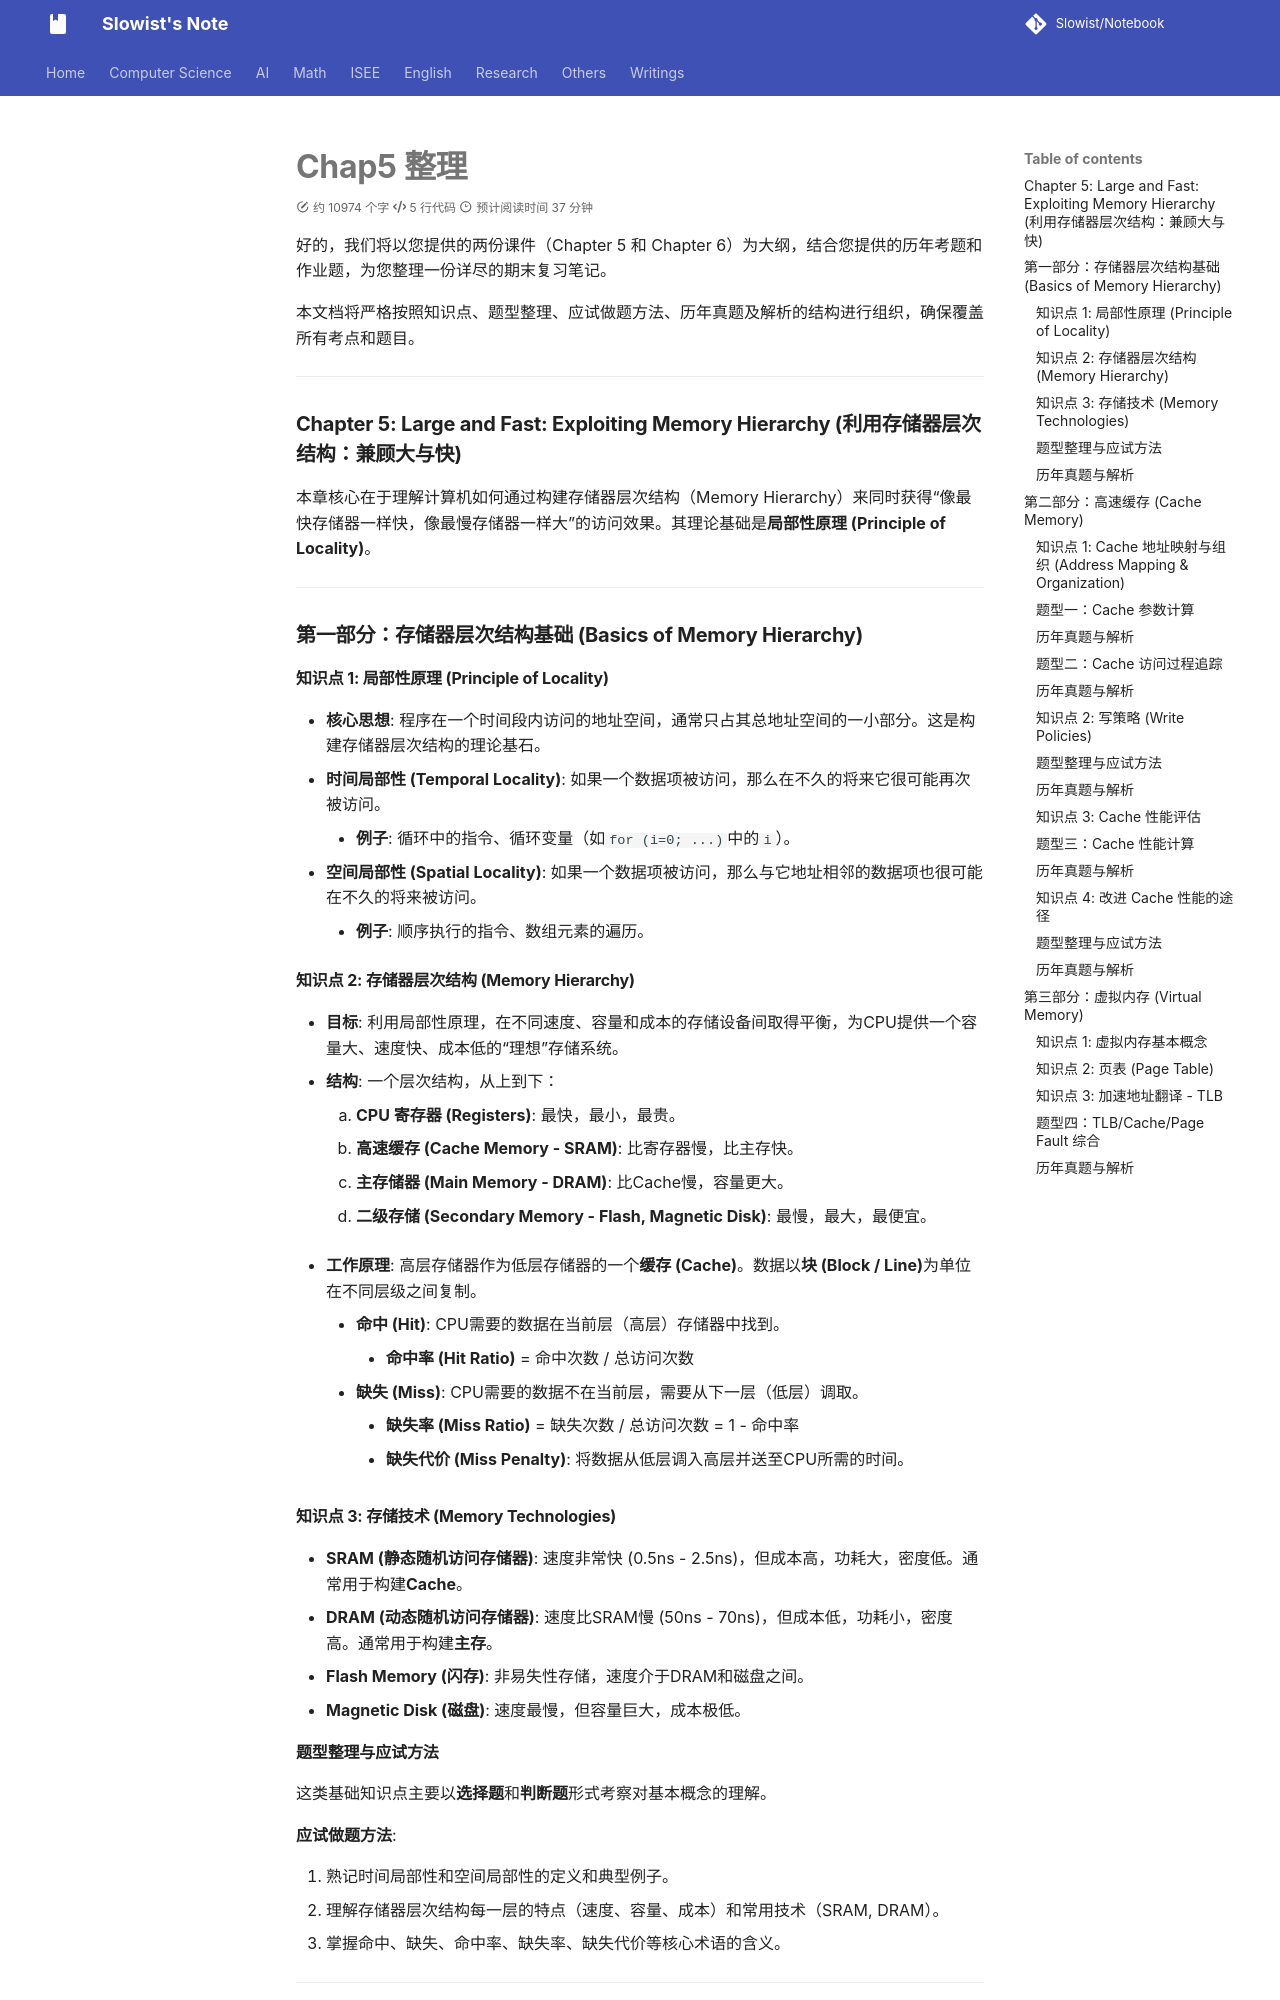

repository: Slowist-Lee/notebook · page: cs/system/CO/Chap5 整理/index.html · generator: mkdocs


好的，我们将以您提供的两份课件（Chapter 5 和 Chapter 6）为大纲，结合您提供的历年考题和作业题，为您整理一份详尽的期末复习笔记。

本文档将严格按照知识点、题型整理、应试做题方法、历年真题及解析的结构进行组织，确保覆盖所有考点和题目。

***

### **Chapter 5: Large and Fast: Exploiting Memory Hierarchy (利用存储器层次结构：兼顾大与快)**

本章核心在于理解计算机如何通过构建存储器层次结构（Memory Hierarchy）来同时获得“像最快存储器一样快，像最慢存储器一样大”的访问效果。其理论基础是**局部性原理 (Principle of Locality)**。

---

### **第一部分：存储器层次结构基础 (Basics of Memory Hierarchy)**

#### **知识点 1: 局部性原理 (Principle of Locality)**

*   **核心思想**: 程序在一个时间段内访问的地址空间，通常只占其总地址空间的一小部分。这是构建存储器层次结构的理论基石。
*   **时间局部性 (Temporal Locality)**: 如果一个数据项被访问，那么在不久的将来它很可能再次被访问。
    *   **例子**: 循环中的指令、循环变量（如`for (i=0; ...)`中的`i`）。
*   **空间局部性 (Spatial Locality)**: 如果一个数据项被访问，那么与它地址相邻的数据项也很可能在不久的将来被访问。
    *   **例子**: 顺序执行的指令、数组元素的遍历。

#### **知识点 2: 存储器层次结构 (Memory Hierarchy)**

*   **目标**: 利用局部性原理，在不同速度、容量和成本的存储设备间取得平衡，为CPU提供一个容量大、速度快、成本低的“理想”存储系统。
*   **结构**: 一个层次结构，从上到下：
    1.  **CPU 寄存器 (Registers)**: 最快，最小，最贵。
    2.  **高速缓存 (Cache Memory - SRAM)**: 比寄存器慢，比主存快。
    3.  **主存储器 (Main Memory - DRAM)**: 比Cache慢，容量更大。
    4.  **二级存储 (Secondary Memory - Flash, Magnetic Disk)**: 最慢，最大，最便宜。
*   **工作原理**: 高层存储器作为低层存储器的一个**缓存 (Cache)**。数据以**块 (Block / Line)**为单位在不同层级之间复制。
    *   **命中 (Hit)**: CPU需要的数据在当前层（高层）存储器中找到。
        *   **命中率 (Hit Ratio)** = 命中次数 / 总访问次数
    *   **缺失 (Miss)**: CPU需要的数据不在当前层，需要从下一层（低层）调取。
        *   **缺失率 (Miss Ratio)** = 缺失次数 / 总访问次数 = 1 - 命中率
        *   **缺失代价 (Miss Penalty)**: 将数据从低层调入高层并送至CPU所需的时间。

#### **知识点 3: 存储技术 (Memory Technologies)**

*   **SRAM (静态随机访问存储器)**: 速度非常快 (0.5ns - 2.5ns)，但成本高，功耗大，密度低。通常用于构建**Cache**。
*   **DRAM (动态随机访问存储器)**: 速度比SRAM慢 (50ns - 70ns)，但成本低，功耗小，密度高。通常用于构建**主存**。
*   **Flash Memory (闪存)**: 非易失性存储，速度介于DRAM和磁盘之间。
*   **Magnetic Disk (磁盘)**: 速度最慢，但容量巨大，成本极低。

#### **题型整理与应试方法**

这类基础知识点主要以**选择题**和**判断题**形式考察对基本概念的理解。

**应试做题方法**:

1.  熟记时间局部性和空间局部性的定义和典型例子。
2.  理解存储器层次结构每一层的特点（速度、容量、成本）和常用技术（SRAM, DRAM）。
3.  掌握命中、缺失、命中率、缺失率、缺失代价等核心术语的含义。

---
